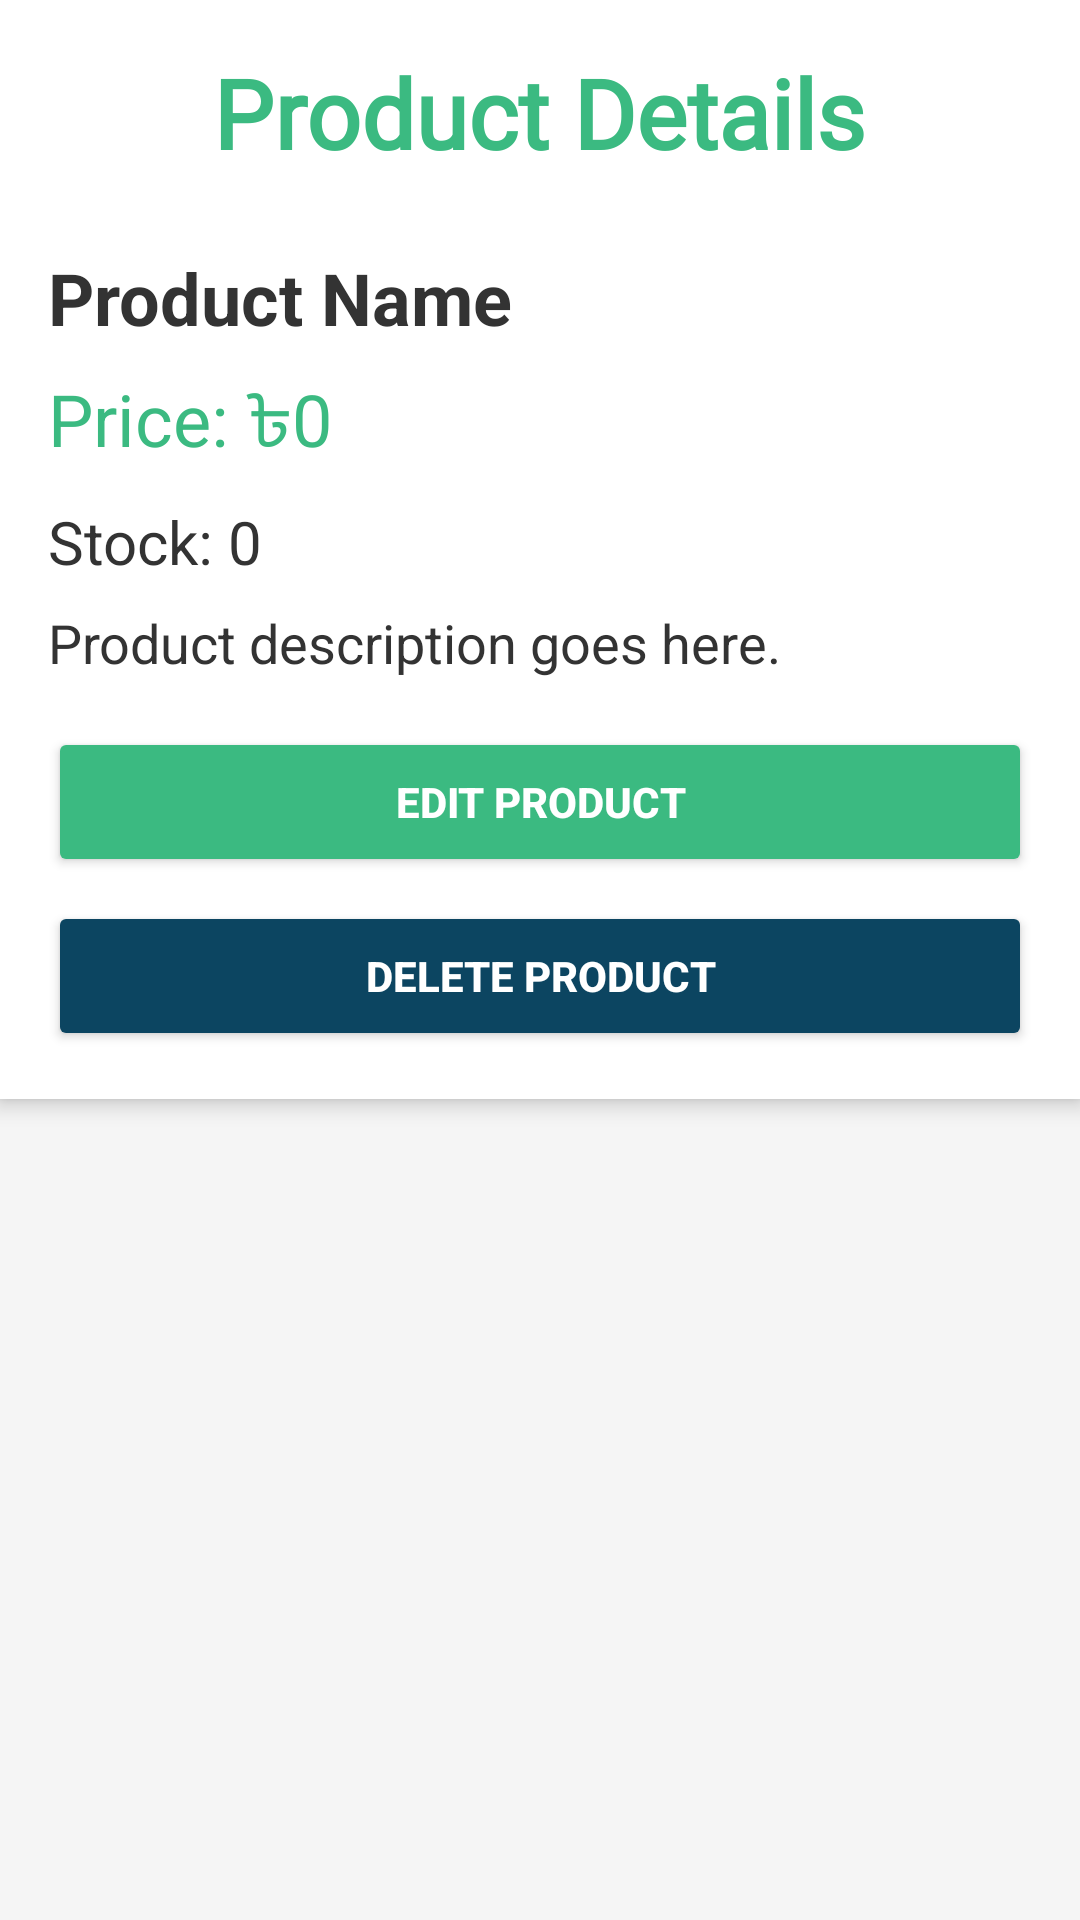

Here is an Android app screen rendered from its layout file. Give the layout XML and the strings, colors and styles it references.
<!-- AndroidManifest.xml: application theme Theme.EasyEMI -->
<!-- res/layout/fragment_product_details.xml -->
<?xml version="1.0" encoding="utf-8"?>
<ScrollView xmlns:android="http://schemas.android.com/apk/res/android"
    xmlns:tools="http://schemas.android.com/tools"
    android:layout_width="match_parent"
    android:layout_height="match_parent"
    android:background="@color/lightGray"
    tools:context=".ProductDetailsFragment">

    <LinearLayout
        android:layout_width="match_parent"
        android:layout_height="wrap_content"
        android:background="@color/white"
        android:clipToPadding="false"
        android:elevation="4dp"
        android:orientation="vertical"
        android:padding="16dp">

        <TextView
            android:id="@+id/tvProductDetail"
            android:layout_width="wrap_content"
            android:layout_height="wrap_content"
            android:layout_gravity="center"
            android:layout_marginBottom="8dp"
            android:fontFamily="@font/acme"
            android:text="Product Details"
            android:textColor="@color/primaryGreen"
            android:textSize="32sp"
            android:textStyle="bold" />

        
        <ImageView
            android:id="@+id/imgProductDetail"
            android:layout_width="wrap_content"
            android:layout_height="@dimen/_300sdp"
            android:layout_marginBottom="16dp"
            android:contentDescription="Product Image"
            android:scaleType="fitCenter"
            android:src="@drawable/ic_product_placeholder" />

        
        <TextView
            android:id="@+id/tvProductNameDetail"
            android:layout_width="wrap_content"
            android:layout_height="wrap_content"
            android:layout_marginBottom="8dp"
            android:text="Product Name"
            android:textColor="@color/darkGray"
            android:textSize="24sp"
            android:textStyle="bold" />

        
        <TextView
            android:id="@+id/tvProductPriceDetail"
            android:layout_width="wrap_content"
            android:layout_height="wrap_content"
            android:layout_marginBottom="8dp"
            android:text="Price: ৳0"
            android:textColor="@color/primaryGreen"
            android:textSize="24sp" />

        
        <TextView
            android:id="@+id/tvProductStockDetail"
            android:layout_width="wrap_content"
            android:layout_height="wrap_content"
            android:layout_marginBottom="8dp"
            android:text="Stock: 0"
            android:textColor="@color/darkGray"
            android:textSize="20sp" />

        
        <TextView
            android:id="@+id/tvProductDescriptionDetail"
            android:layout_width="wrap_content"
            android:layout_height="wrap_content"
            android:layout_marginBottom="16dp"
            android:text="Product description goes here."
            android:textColor="@color/darkGray"
            android:textSize="18sp" />

        
        <Button
            android:id="@+id/btnEditProductDetail"
            android:layout_width="match_parent"
            android:layout_height="50dp"
            android:layout_marginBottom="8dp"
            android:backgroundTint="@color/primaryGreen"
            android:text="Edit Product"
            android:textColor="@color/white"
            android:textStyle="bold" />

        <Button
            android:id="@+id/btnBuyProductDetail"
            android:layout_width="match_parent"
            android:layout_height="50dp"
            android:backgroundTint="@color/primaryBlue"
            android:text="Delete Product"
            android:textColor="@color/white"
            android:textStyle="bold" />

    </LinearLayout>

</ScrollView>
<!-- resources referenced by this layout -->
<resources>
  <color name="darkGray">#333333</color>
  <color name="lightGray">#F5F5F5</color>
  <color name="primaryBlue">#0C4561</color>
  <color name="primaryGreen">#3BBA81</color>
  <color name="white">#FFFFFFFF</color>
  <!-- drawable ic_product_placeholder (drawable) -->
  <vector xmlns:android="http://schemas.android.com/apk/res/android"
      android:width="800dp"
      android:height="800dp"
      android:viewportWidth="120"
      android:viewportHeight="120">
    <path
        android:strokeWidth="1"
        android:pathData="M0,0h120v120h-120z"
        android:fillColor="#EFF1F3"
        android:strokeColor="#0C4561"/>
    <path
        android:strokeWidth="1"
        android:pathData="M33.25,38.48C33.26,37.05 34.42,35.89 35.85,35.88H83.15C84.58,35.88 85.75,37.04 85.75,38.48V80.52C85.74,81.95 84.58,83.11 83.15,83.13H35.85C34.42,83.12 33.25,81.96 33.25,80.52V38.48ZM80.5,41.13H38.5V77.88L62.89,53.48C63.92,52.45 65.58,52.45 66.6,53.48L80.5,67.4V41.13ZM43.75,51.62C43.75,54.52 46.1,56.87 49,56.87C51.9,56.87 54.25,54.52 54.25,51.62C54.25,48.73 51.9,46.37 49,46.37C46.1,46.37 43.75,48.73 43.75,51.62Z"
        android:fillColor="#1c72ce"
        android:fillType="evenOdd"
        android:strokeColor="#0C4561"/>
  </vector>
  <style name="Theme.EasyEMI" parent="Base.Theme.EasyEMI" />
  <style name="Base.Theme.EasyEMI" parent="Theme.Material3.DayNight.NoActionBar">
          
          
      </style>
</resources>
